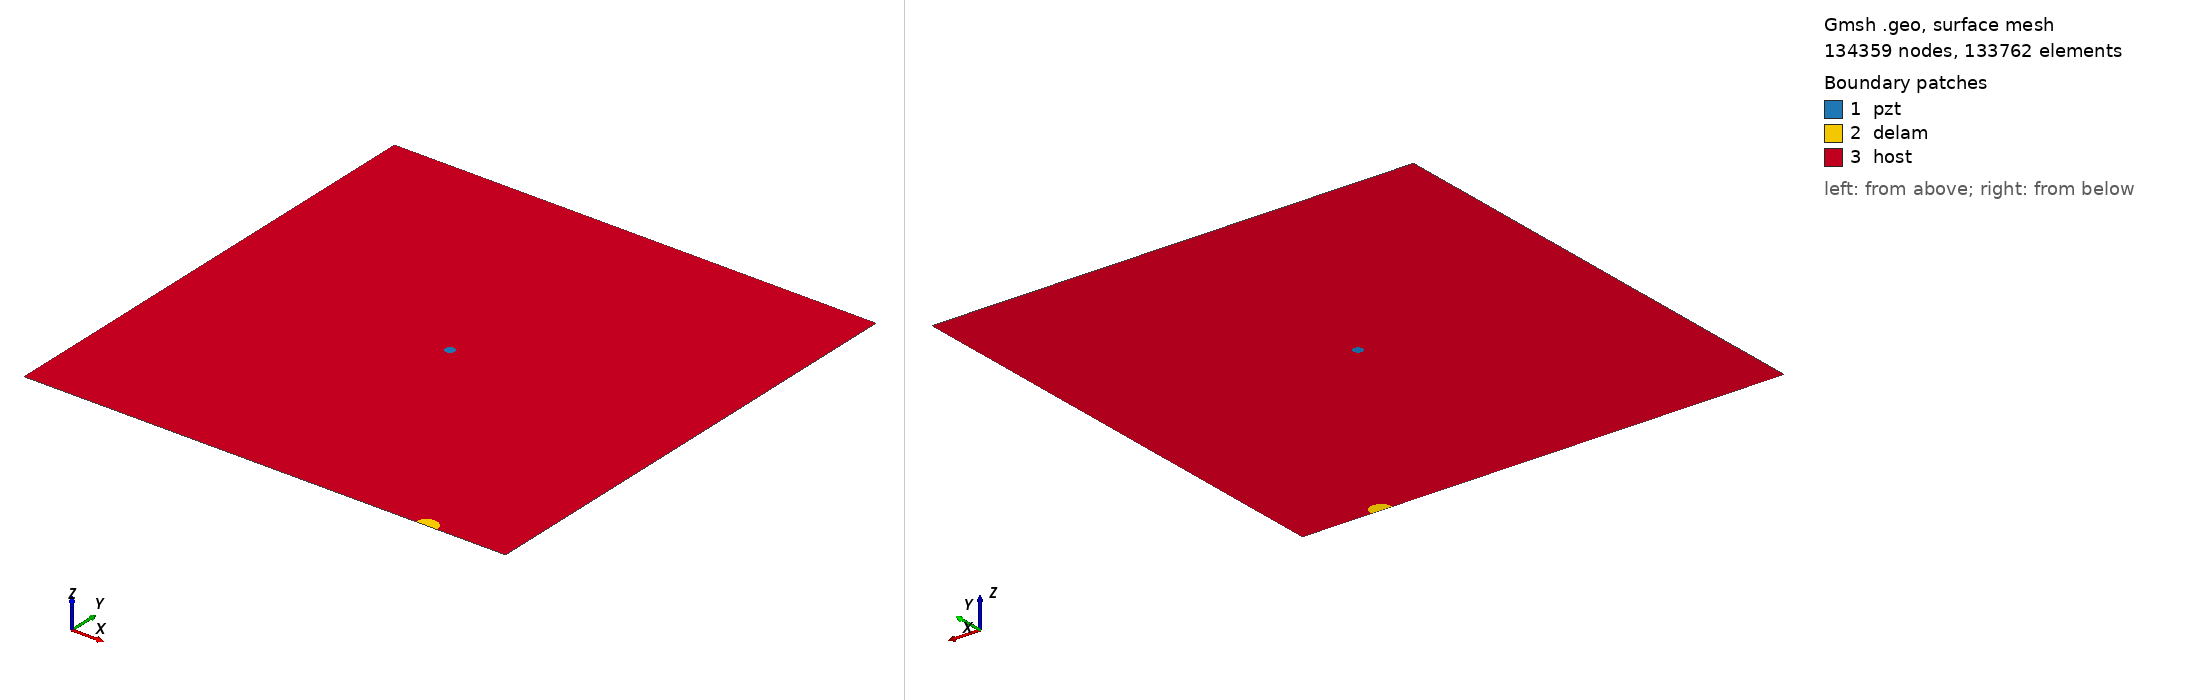

Gmsh geometry script, surface-meshed: 134359 nodes, 133762 surface elements. Boundary patches (legend numbers): 1 pzt, 2 delam, 3 host. Left view from above one corner, right view from below the opposite corner. Legend entries are the model's physical surfaces. The drawing asked Gmsh for element sizes between 1% and 20% of the model's largest extent; the script's own settings can give other sizes.

=== m2_rand_single_delam_210.geo (drawn) ===
SetFactory("OpenCASCADE");
L=0.500000; 
W=0.500000; 
a=0.010621; 
b=0.009837; 
x=0.417646; 
y=0.001612; 
alpha=0.995382 *Pi; 
r=0.005000; 
xpzt=0.250000; 
ypzt=0.250000; 
//+
Point(1) = {0, 0, 0, 1.0};
//+
Point(2) = {L, 0, 0, 1.0};
//+
Point(3) = {L, W, 0, 1.0};
//+
Point(4) = {0, W, 0, 1.0};
//+
Line(1) = {1, 2};
//+
Line(2) = {2, 3};
//+
Line(3) = {3, 4};
//+
Line(4) = {4, 1};
//+
Circle(5) = {xpzt, ypzt, -0, r, 0, 2*Pi};
//+
Ellipse(6) = {x, y, -0, a, b, 0, 2*Pi};
//+
Rotate {{0, 0, 1}, {x, y, 0}, alpha} {
  Curve{6}; 
}
//+
BooleanDifference{ Curve{6}; Delete; }{ Curve{1}; }
//+
Delete {
  Curve{7}; 
}
//+
Delete {
  Curve{1}; 
}
//+
Line(9) = {7, 8};
//+
Line(10) = {1, 7};
//+
Line(11) = {8, 2};
//+
Curve Loop(1) = {5};
//+
Plane Surface(1) = {1};
//+
Curve Loop(2) = {9, 8, 6};
//+
Plane Surface(2) = {2};
//+
Curve Loop(3) = {10, -6, -8, 11, 2, 3, 4};
//+
Curve Loop(4) = {5};
//+
Plane Surface(3) = {3, 4};
//+
Point(9) = {xpzt, ypzt, 0, 1.0};
//+
Point{9} In Surface {1};// mesh node at centre of pzt
//+
Physical Surface("pzt") = {1};
//+
Physical Surface("delam") = {2};
//+
Physical Surface("host") = {3};

Mesh.Algorithm = 6; // Frontal
Mesh.CharacteristicLengthFactor = 0.034000;
Mesh.CharacteristicLengthMin = 0.001000;
Mesh.CharacteristicLengthMax = 0.200000;
Mesh.RecombineAll = 1; // Apply recombination algorithm
Mesh.SubdivisionAlgorithm = 1; // 1: all quadrangles
Mesh.Smoothing = 1;
